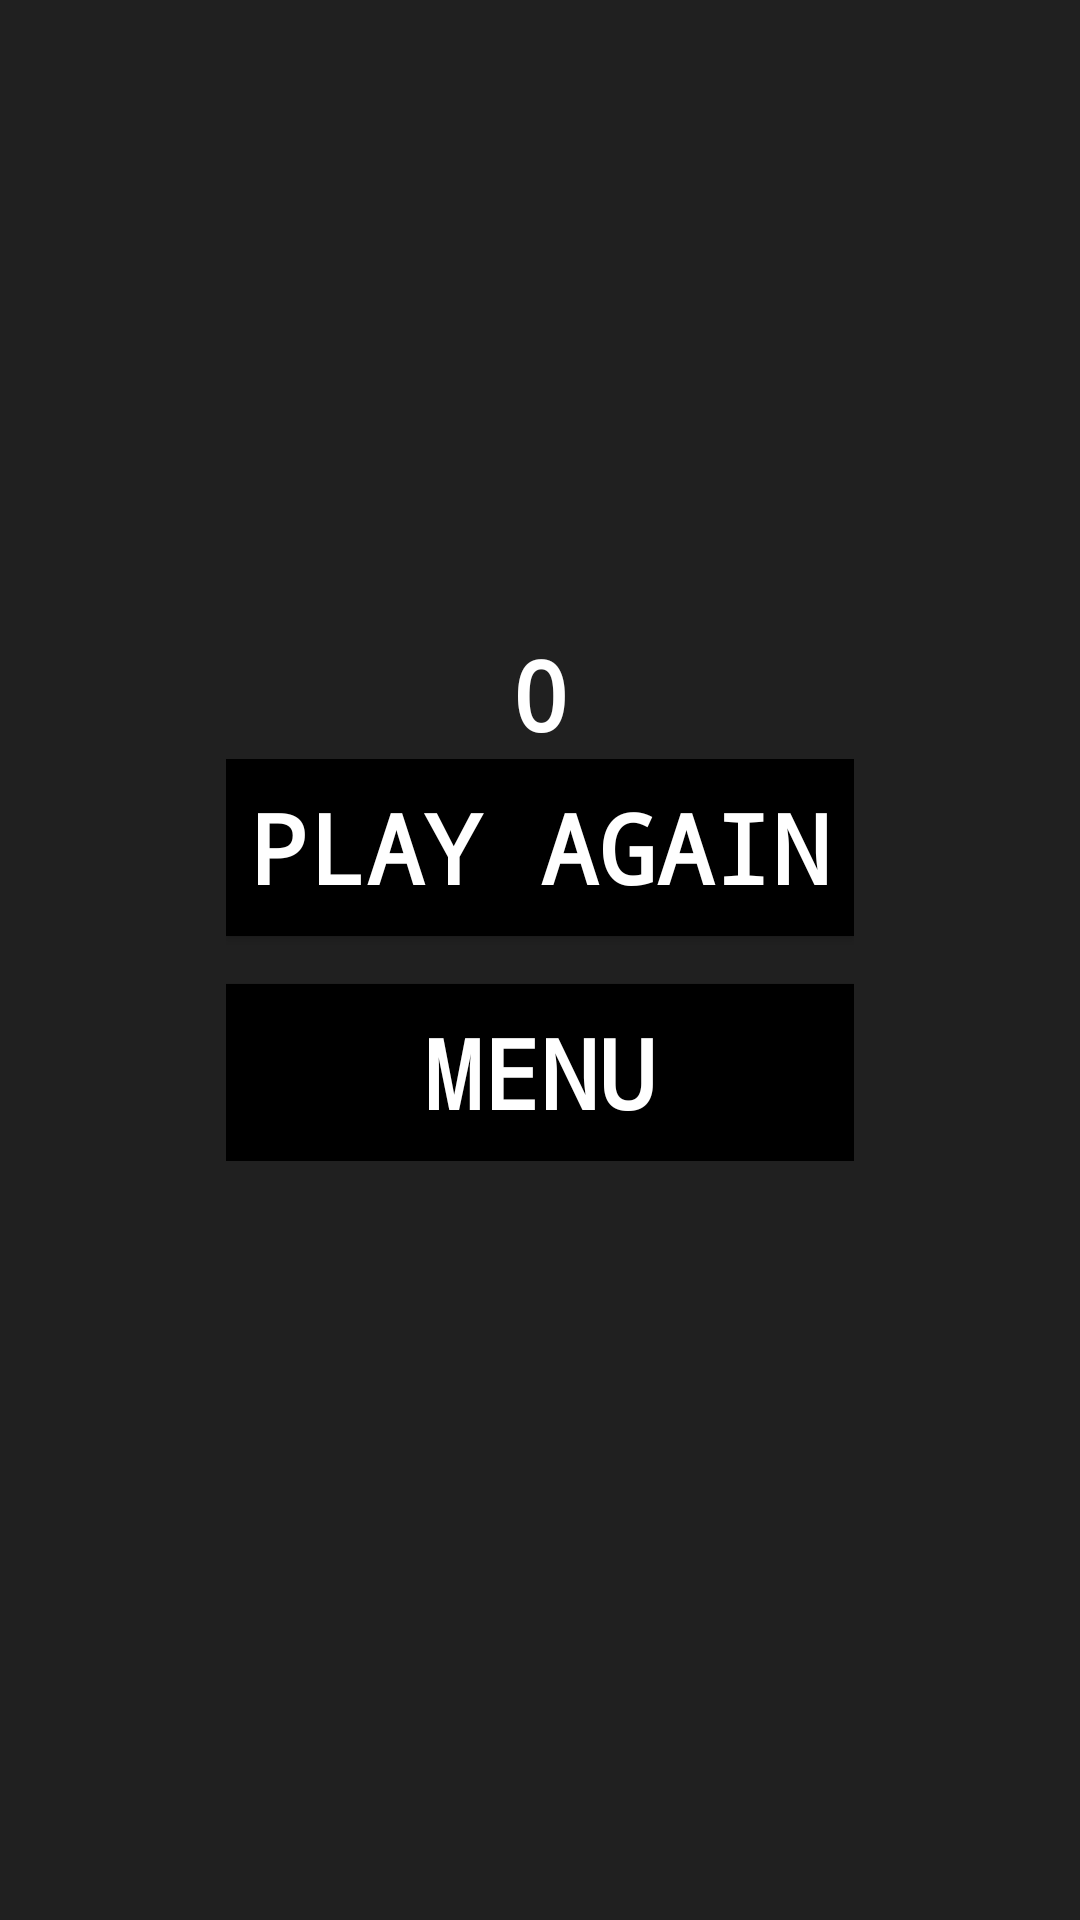

Produce the Android XML layout that renders to this screen, including the resource entries it uses.
<!-- AndroidManifest.xml: application theme Theme.WhackAMole -->
<!-- res/layout/activity_result.xml -->
<?xml version="1.0" encoding="utf-8"?>
<RelativeLayout
    xmlns:android="http://schemas.android.com/apk/res/android"
    xmlns:tools="http://schemas.android.com/tools"
    android:layout_width="match_parent"
    android:layout_height="match_parent"
    android:background="@color/dim"
    android:padding="8dp"
    tools:context=".ResultActivity" >

    <TextView
        android:id="@+id/score"
        android:layout_width="wrap_content"
        android:layout_height="wrap_content"
        android:layout_above="@id/buttonsFrame"
        android:layout_centerHorizontal="true"
        android:fontFamily="monospace"
        android:text="@string/initial_score"
        android:textColor="@color/white"
        android:textSize="32sp"
        android:textStyle="bold" />

    <FrameLayout
        android:id="@+id/buttonsFrame"
        android:layout_width="wrap_content"
        android:layout_height="wrap_content"
        android:layout_centerInParent="true" >

        <Button
            android:id="@+id/playAgain"
            android:layout_width="wrap_content"
            android:layout_height="wrap_content"
            android:background="@color/black"
            android:padding="8dp"
            android:fontFamily="monospace"
            android:text="@string/play_again"
            android:textColor="@color/white"
            android:textSize="32sp"
            android:textStyle="bold"
            android:onClick="onClickPlayAgainButton" />

        <Button
            android:id="@+id/menu"
            android:layout_width="match_parent"
            android:layout_height="wrap_content"
            android:background="@color/black"
            android:padding="8dp"
            android:layout_marginTop="75dp"
            android:fontFamily="monospace"
            android:text="@string/menu"
            android:textColor="@color/white"
            android:textSize="32sp"
            android:textStyle="bold"
            android:onClick="onClickMenuButton" />

    </FrameLayout>

</RelativeLayout>
<!-- resources referenced by this layout -->
<resources>
  <color name="black">#FF000000</color>
  <color name="dim">#55000000</color>
  <color name="white">#FFFFFFFF</color>
  <string name="initial_score">0</string>
  <string name="menu">Menu</string>
  <string name="play_again">Play again</string>
  <style name="Theme.WhackAMole" parent="@style/Theme.AppCompat">
  
          <item name="colorPrimary">@color/grass</item>
          <item name="colorPrimaryVariant">@color/sky</item>
          <item name="colorOnPrimary">@color/white</item>
          <item name="windowNoTitle">true</item>
          <item name="android:statusBarColor">?attr/colorPrimaryVariant</item>
  
      </style>
  <color name="grass">#FF2AA400</color>
  <color name="sky">#FF12ACAC</color>
</resources>
